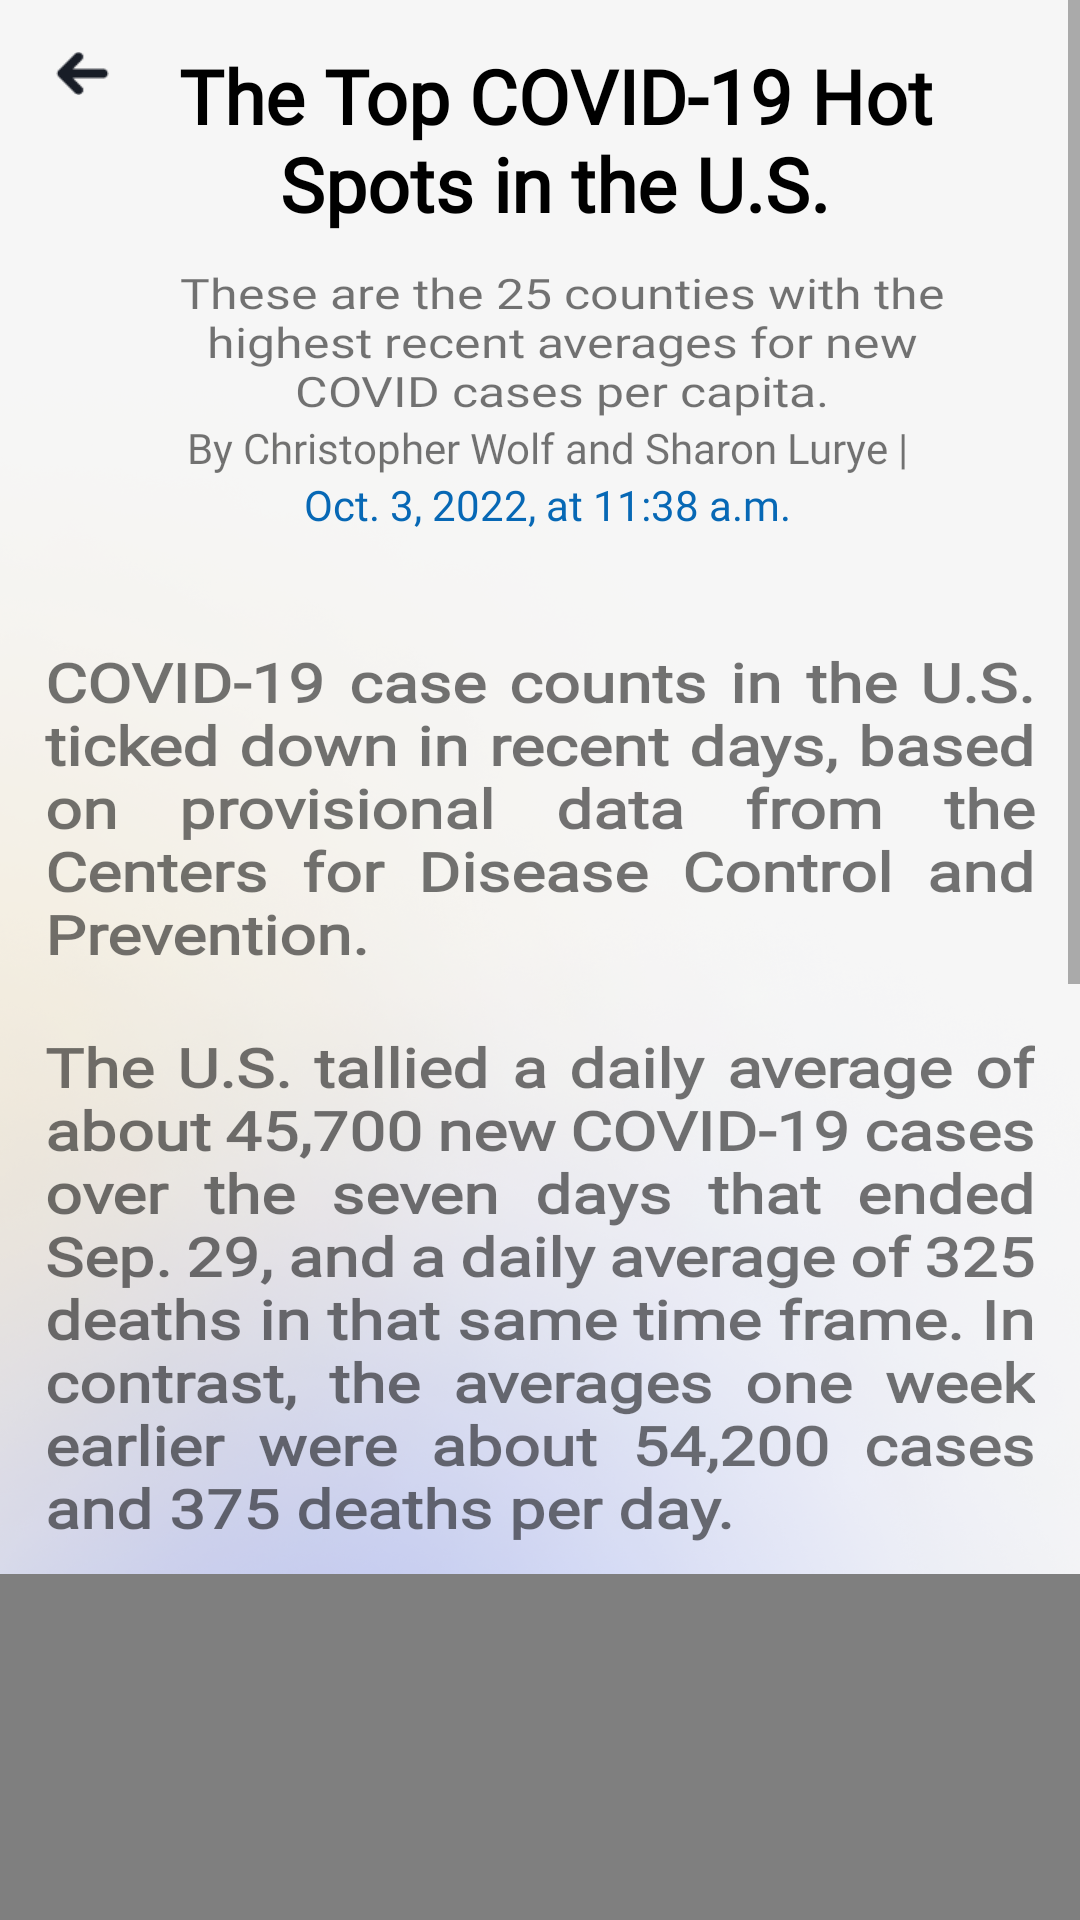

The Android layout XML behind this screen, and the referenced resources:
<!-- AndroidManifest.xml: application theme Theme.HealthDiary -->
<!-- res/layout/activity_news_content.xml -->
<?xml version="1.0" encoding="utf-8"?>
<RelativeLayout xmlns:android="http://schemas.android.com/apk/res/android"
    xmlns:app="http://schemas.android.com/apk/res-auto"
    xmlns:tools="http://schemas.android.com/tools"
    android:layout_width="match_parent"
    android:layout_height="match_parent"
    android:background="@drawable/background"
    android:orientation="vertical"
    tools:context=".ui.activity.NewsContentActivity">

    <ScrollView
        android:layout_width="match_parent"
        android:layout_height="match_parent">

        <LinearLayout
            android:layout_width="match_parent"
            android:layout_height="match_parent"
            android:orientation="vertical">
            
            <LinearLayout
                android:layout_width="match_parent"
                android:layout_height="205dp"
                android:orientation="horizontal">

                <ImageView
                    android:id="@+id/iv_back"
                    android:layout_width="wrap_content"
                    android:layout_height="wrap_content"
                    android:layout_marginLeft="10dp"
                    android:layout_marginTop="10dp"
                    android:scaleX="0.5"
                    android:scaleY="0.5"
                    android:src="@drawable/ic_back" />

                <LinearLayout
                    android:layout_width="match_parent"
                    android:layout_height="match_parent"
                    android:orientation="vertical">

                    <TextView
                        android:layout_width="wrap_content"
                        android:layout_height="wrap_content"
                        android:layout_marginTop="15dp"
                        android:layout_marginRight="35dp"
                        android:fontFamily="@font/dmsans_bold"
                        android:gravity="center"
                        android:text="@string/news_content_title"
                        android:textColor="@color/black"
                        android:textSize="25sp"
                        android:textStyle="bold" />

                    <TextView
                        android:layout_width="wrap_content"
                        android:layout_height="wrap_content"
                        android:layout_marginTop="10dp"
                        android:layout_marginRight="30dp"
                        android:fontFamily="@font/dmsans_regular"
                        android:gravity="center"
                        android:text="@string/news_content_abstract"
                        android:textScaleX="1.2" />

                    <TextView
                        android:layout_width="wrap_content"
                        android:layout_height="wrap_content"
                        android:layout_gravity="center"
                        android:layout_marginRight="20dp"
                        android:fontFamily="@font/dmsans_regular"
                        android:text="@string/news_content_author" />

                    <TextView
                        android:layout_width="wrap_content"
                        android:layout_height="wrap_content"
                        android:layout_gravity="center"
                        android:layout_marginRight="20dp"
                        android:fontFamily="@font/dmsans_regular"
                        android:text="@string/news_content_time"
                        android:textColor="#0768B5" />
                </LinearLayout>

            </LinearLayout>
            
            <TextView
                android:layout_width="wrap_content"
                android:layout_height="wrap_content"
                android:layout_marginLeft="15dp"
                android:layout_marginTop="10dp"
                android:layout_marginRight="15dp"
                android:fontFamily="@font/dmsans_regular"
                android:justificationMode="inter_word"
                android:text="@string/news_content_body1"
                android:textScaleX="1.2"
                android:textSize="18dp"
                android:textStyle="bold" />

            <TextView
                android:layout_width="wrap_content"
                android:layout_height="wrap_content"
                android:layout_marginLeft="15dp"
                android:layout_marginTop="20dp"
                android:layout_marginRight="15dp"
                android:fontFamily="@font/dmsans_regular"
                android:justificationMode="inter_word"
                android:text="@string/news_content_body2"
                android:textScaleX="1.2"
                android:textSize="18dp"
                android:textStyle="bold" />
            
            <cn.jzvd.JzvdStd
                android:id="@+id/jzvd_Video"
                android:layout_width="370dp"
                android:layout_height="250dp"
                android:layout_gravity="center"
                android:layout_marginLeft="20dp"
                android:layout_marginTop="10dp"
                android:layout_marginRight="20dp">

            </cn.jzvd.JzvdStd>

            <TextView
                android:layout_width="wrap_content"
                android:layout_height="wrap_content"
                android:layout_marginLeft="15dp"
                android:layout_marginTop="10dp"
                android:layout_marginRight="15dp"
                android:fontFamily="@font/dmsans_medium"
                android:text="@string/news_conent_figure_title"
                android:textColor="@color/black"
                android:textSize="20dp"
                android:textStyle="bold" />

            <ImageView
                android:layout_width="wrap_content"
                android:layout_height="365dp"
                android:layout_marginLeft="15dp"
                android:layout_marginTop="10dp"
                android:layout_marginRight="15dp"
                android:src="@drawable/news_table" />

            <TextView
                android:layout_width="wrap_content"
                android:layout_height="wrap_content"
                android:layout_marginLeft="15dp"
                android:layout_marginTop="10dp"
                android:layout_marginRight="15dp"
                android:layout_marginBottom="10dp"
                android:fontFamily="@font/dmsans_regular"
                android:text="@string/news_content_figure_desc" />
        </LinearLayout>

    </ScrollView>
</RelativeLayout>
<!-- resources referenced by this layout -->
<resources>
  <color name="black">#FF000000</color>
  <!-- drawable background: png bitmap (drawable, 610589 bytes) -->
  <!-- drawable ic_back: png bitmap (drawable, 290 bytes) -->
  <!-- drawable news_table: png bitmap (drawable, 101590 bytes) -->
  <string name="news_conent_figure_title">Top 25 COVID-19 Hot Spots in the U.S.</string>
  <string name="news_content_abstract">These are the 25 counties with the highest recent averages for new COVID cases per capita.
      </string>
  <string name="news_content_author">By Christopher Wolf and Sharon Lurye |</string>
  <string name="news_content_body1">COVID-19 case counts in the U.S. ticked down in recent days, based on provisional data from the Centers for Disease Control and Prevention.</string>
  <string name="news_content_body2"> The U.S. tallied a daily average of about 45,700 new COVID-19 cases over the seven days that ended Sep. 29, and a daily average of 325 deaths in that same time frame. In contrast, the averages one week earlier were about 54,200 cases and 375 deaths per day.</string>
  <string name="news_content_figure_desc">7-day average as of Sep. 29, 2022.</string>
  <string name="news_content_time">Oct. 3, 2022, at 11:38 a.m.</string>
  <string name="news_content_title">The Top COVID-19 Hot Spots in the U.S.</string>
  <style name="Theme.HealthDiary" parent="Theme.MaterialComponents.DayNight.DarkActionBar">
          
          <item name="colorPrimary">@color/purple_500</item>
          <item name="colorPrimaryVariant">@color/purple_700</item>
          <item name="colorOnPrimary">@color/white</item>
          
          <item name="colorSecondary">@color/teal_200</item>
          <item name="colorSecondaryVariant">@color/teal_700</item>
          <item name="colorOnSecondary">@color/black</item>
          
          <item name="android:statusBarColor">?attr/colorPrimaryVariant</item>
          
      </style>
  <color name="purple_500">#FF6200EE</color>
  <color name="purple_700">#FF3700B3</color>
  <color name="white">#FFFFFFFF</color>
  <color name="teal_200">#FF03DAC5</color>
  <color name="teal_700">#FF018786</color>
</resources>
